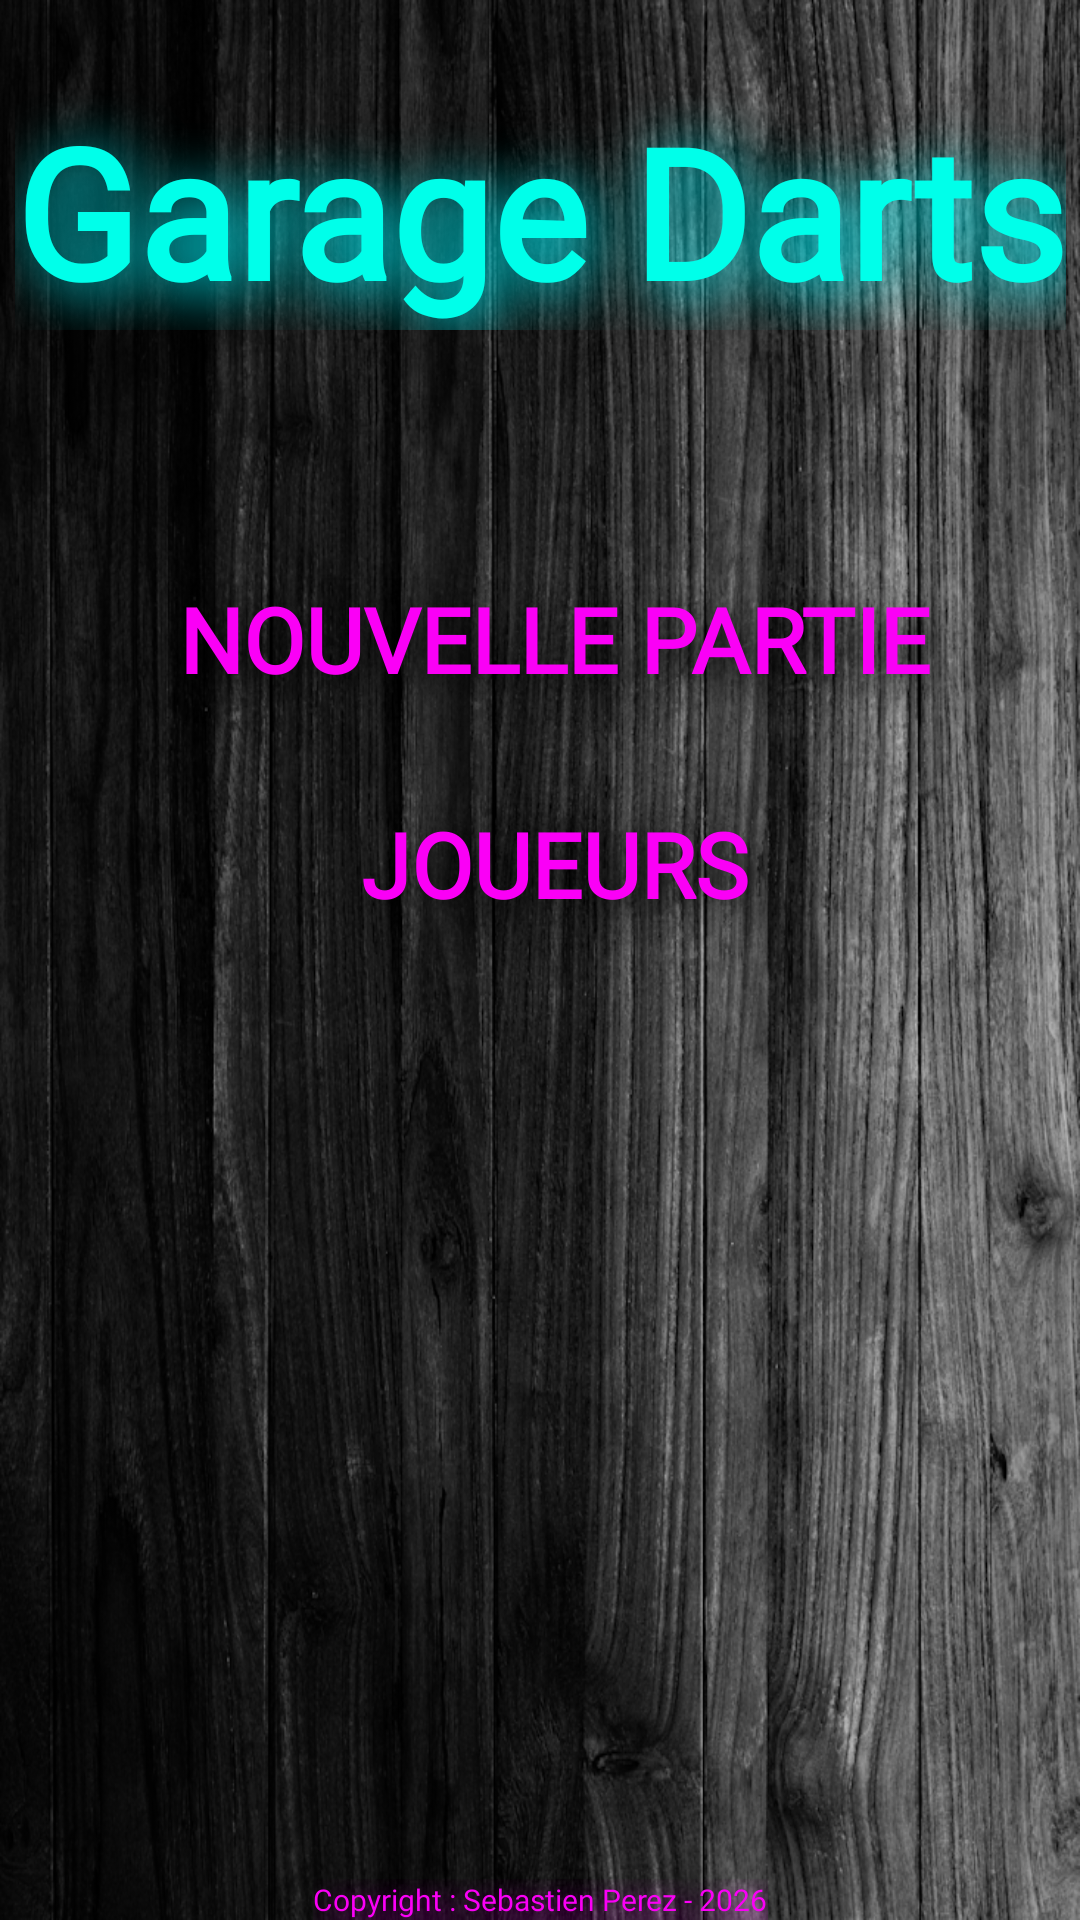

Write the Android layout XML for this screen, with the resource values it uses.
<!-- AndroidManifest.xml: application theme Theme.DartsLiveScorer -->
<!-- res/layout/activity_intro_game.xml -->
<?xml version="1.0" encoding="utf-8"?>
<androidx.constraintlayout.widget.ConstraintLayout xmlns:android="http://schemas.android.com/apk/res/android"
    xmlns:app="http://schemas.android.com/apk/res-auto"
    xmlns:tools="http://schemas.android.com/tools"
    android:layout_width="match_parent"
    android:layout_height="match_parent"
    tools:context=".commonActivities.IntroGameActivity"
    android:background="@drawable/wood"
    >

    <LinearLayout
        android:id="@+id/layoutLogo"
        android:layout_width="wrap_content"
        android:layout_height="wrap_content"
        android:layout_marginTop="30dp"
        app:layout_constraintLeft_toLeftOf="parent"
        app:layout_constraintRight_toRightOf="parent"
        app:layout_constraintTop_toTopOf="parent">

        <TextView
            android:layout_width="wrap_content"
            android:layout_height="wrap_content"
            android:fontFamily="@font/bines"
            android:shadowColor="#00F7FF"
            android:shadowDx="10"
            android:shadowDy="10"
            android:shadowRadius="50"
            android:gravity="center"
            android:text="@string/title"
            android:textColor="#00FFEA"
            android:textStyle="bold"
            android:textSize="60sp"
            app:layout_constraintLeft_toLeftOf="parent"
            app:layout_constraintRight_toRightOf="parent"
            tools:layout_editor_absoluteY="727dp"
            tools:ignore="MissingConstraints" />
    </LinearLayout>

    <GridLayout
        android:layout_width="403dp"
        android:layout_height="150dp"
        android:columnCount="1"
        android:rowCount="2"
        app:layout_constraintBottom_toBottomOf="parent"
        app:layout_constraintHorizontal_bias="0.4"
        app:layout_constraintLeft_toLeftOf="parent"
        app:layout_constraintRight_toRightOf="parent"
        app:layout_constraintTop_toBottomOf="@+id/layoutLogo"
        app:layout_constraintVertical_bias="0.184">
        <Button
            android:id="@+id/NewGameButton"
            android:layout_width="wrap_content"
            android:layout_height="wrap_content"
            android:layout_rowWeight="1"
            android:layout_columnWeight="1"
            android:background="?android:attr/selectableItemBackground"
            android:fontFamily="@font/led"
            android:shadowColor="#000000"
            android:shadowDx="10"
            android:shadowDy="10"
            android:shadowRadius="30"
            android:gravity="center"
            android:text="@string/NewGame"
            android:textStyle="bold"
            android:textColor="#FA00F6"
            android:textSize="30sp"/>
        <Button
            android:id="@+id/PlayersListButton"
            android:layout_width="wrap_content"
            android:layout_height="wrap_content"
            android:layout_rowWeight="2"
            android:layout_columnWeight="1"
            android:background="?android:attr/selectableItemBackground"
            android:fontFamily="@font/led"
            android:shadowColor="#000000"
            android:shadowDx="10"
            android:shadowDy="10"
            android:shadowRadius="30"
            android:gravity="center"
            android:text="@string/PlayersList"
            android:textStyle="bold"
            android:textColor="#FA00F6"
            android:textSize="30sp" />
    </GridLayout>

    <TextView
        android:layout_width="wrap_content"
        android:layout_height="wrap_content"
        android:fontFamily="@font/bines"
        android:gravity="center"
        android:text="@string/copyright"
        android:shadowColor="#FA00F6"
        android:shadowDx="15"
        android:shadowDy="15"
        android:shadowRadius="30"
        android:textColor="#FA00F6"
        android:textSize="10sp"
        app:layout_constraintLeft_toLeftOf="parent"
        app:layout_constraintRight_toRightOf="parent"
        app:layout_constraintBottom_toBottomOf="parent"
        tools:ignore="MissingConstraints,SmallSp" />


</androidx.constraintlayout.widget.ConstraintLayout>
<!-- resources referenced by this layout -->
<resources>
  <!-- drawable wood: png bitmap (drawable, 652399 bytes) -->
  <string name="NewGame">Nouvelle Partie</string>
  <string name="PlayersList">Joueurs</string>
  <string name="copyright">Copyright : Sebastien Perez - 2026</string>
  <string name="title">Garage Darts</string>
  <style name="Theme.DartsLiveScorer" parent="Theme.AppCompat.Light.NoActionBar" />
</resources>
